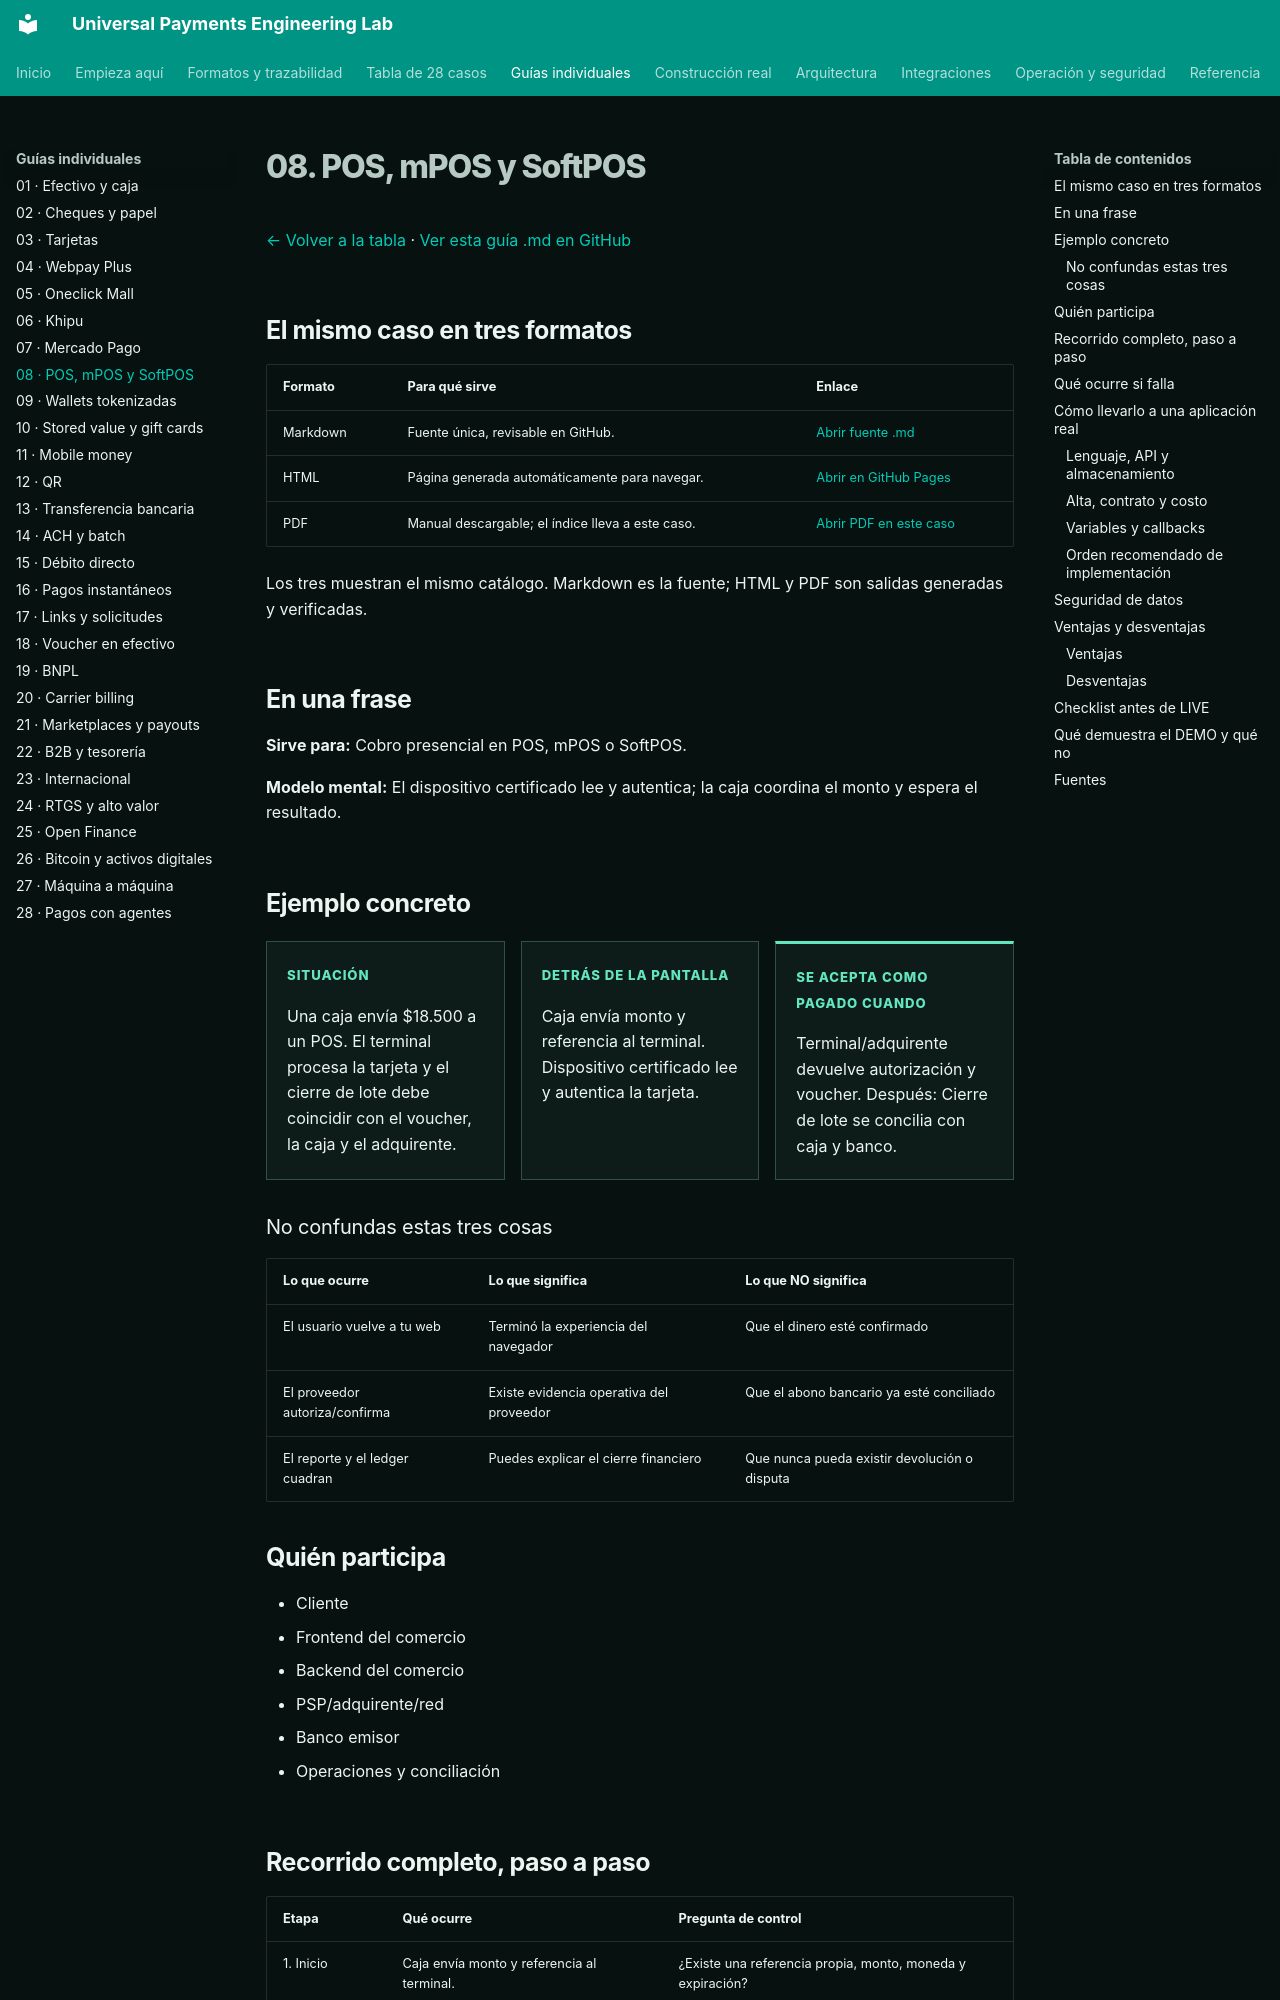

repository: vladimiracunadev-create/universal-payments-engineering-lab · page: payment-methods/cases/acceptance-devices.html · generator: mkdocs

# 08. POS, mPOS y SoftPOS

[← Volver a la tabla](../END_TO_END_MATRIX.md) · [Ver esta guía .md en GitHub](https://github.com/vladimiracunadev-create/universal-payments-engineering-lab/blob/main/docs/payment-methods/cases/acceptance-devices.md)

## El mismo caso en tres formatos

| Formato | Para qué sirve | Enlace |
|---|---|---|
| Markdown | Fuente única, revisable en GitHub. | [Abrir fuente .md](https://github.com/vladimiracunadev-create/universal-payments-engineering-lab/blob/main/docs/payment-methods/cases/acceptance-devices.md) |
| HTML | Página generada automáticamente para navegar. | [Abrir en GitHub Pages](https://vladimiracunadev-create.github.io/universal-payments-engineering-lab/payment-methods/cases/acceptance-devices.html) |
| PDF | Manual descargable; el índice lleva a este caso. | [Abrir PDF en este caso](https://vladimiracunadev-create.github.io/universal-payments-engineering-lab/downloads/universal-payments-engineering-lab.pdf#nameddest=case-acceptance-devices) |

Los tres muestran el mismo catálogo. Markdown es la fuente; HTML y PDF son salidas generadas y verificadas.

## En una frase

**Sirve para:** Cobro presencial en POS, mPOS o SoftPOS.

**Modelo mental:** El dispositivo certificado lee y autentica; la caja coordina el monto y espera el resultado.

## Ejemplo concreto

<div class="case-example-grid">
<article><span>Situación</span><p>Una caja envía $18.500 a un POS. El terminal procesa la tarjeta y el cierre de lote debe coincidir con el voucher, la caja y el adquirente.</p></article>
<article><span>Detrás de la pantalla</span><p>Caja envía monto y referencia al terminal. Dispositivo certificado lee y autentica la tarjeta.</p></article>
<article><span>Se acepta como pagado cuando</span><p>Terminal/adquirente devuelve autorización y voucher. Después: Cierre de lote se concilia con caja y banco.</p></article>
</div>

### No confundas estas tres cosas

| Lo que ocurre | Lo que significa | Lo que NO significa |
|---|---|---|
| El usuario vuelve a tu web | Terminó la experiencia del navegador | Que el dinero esté confirmado |
| El proveedor autoriza/confirma | Existe evidencia operativa del proveedor | Que el abono bancario ya esté conciliado |
| El reporte y el ledger cuadran | Puedes explicar el cierre financiero | Que nunca pueda existir devolución o disputa |

## Quién participa

- Cliente
- Frontend del comercio
- Backend del comercio
- PSP/adquirente/red
- Banco emisor
- Operaciones y conciliación
